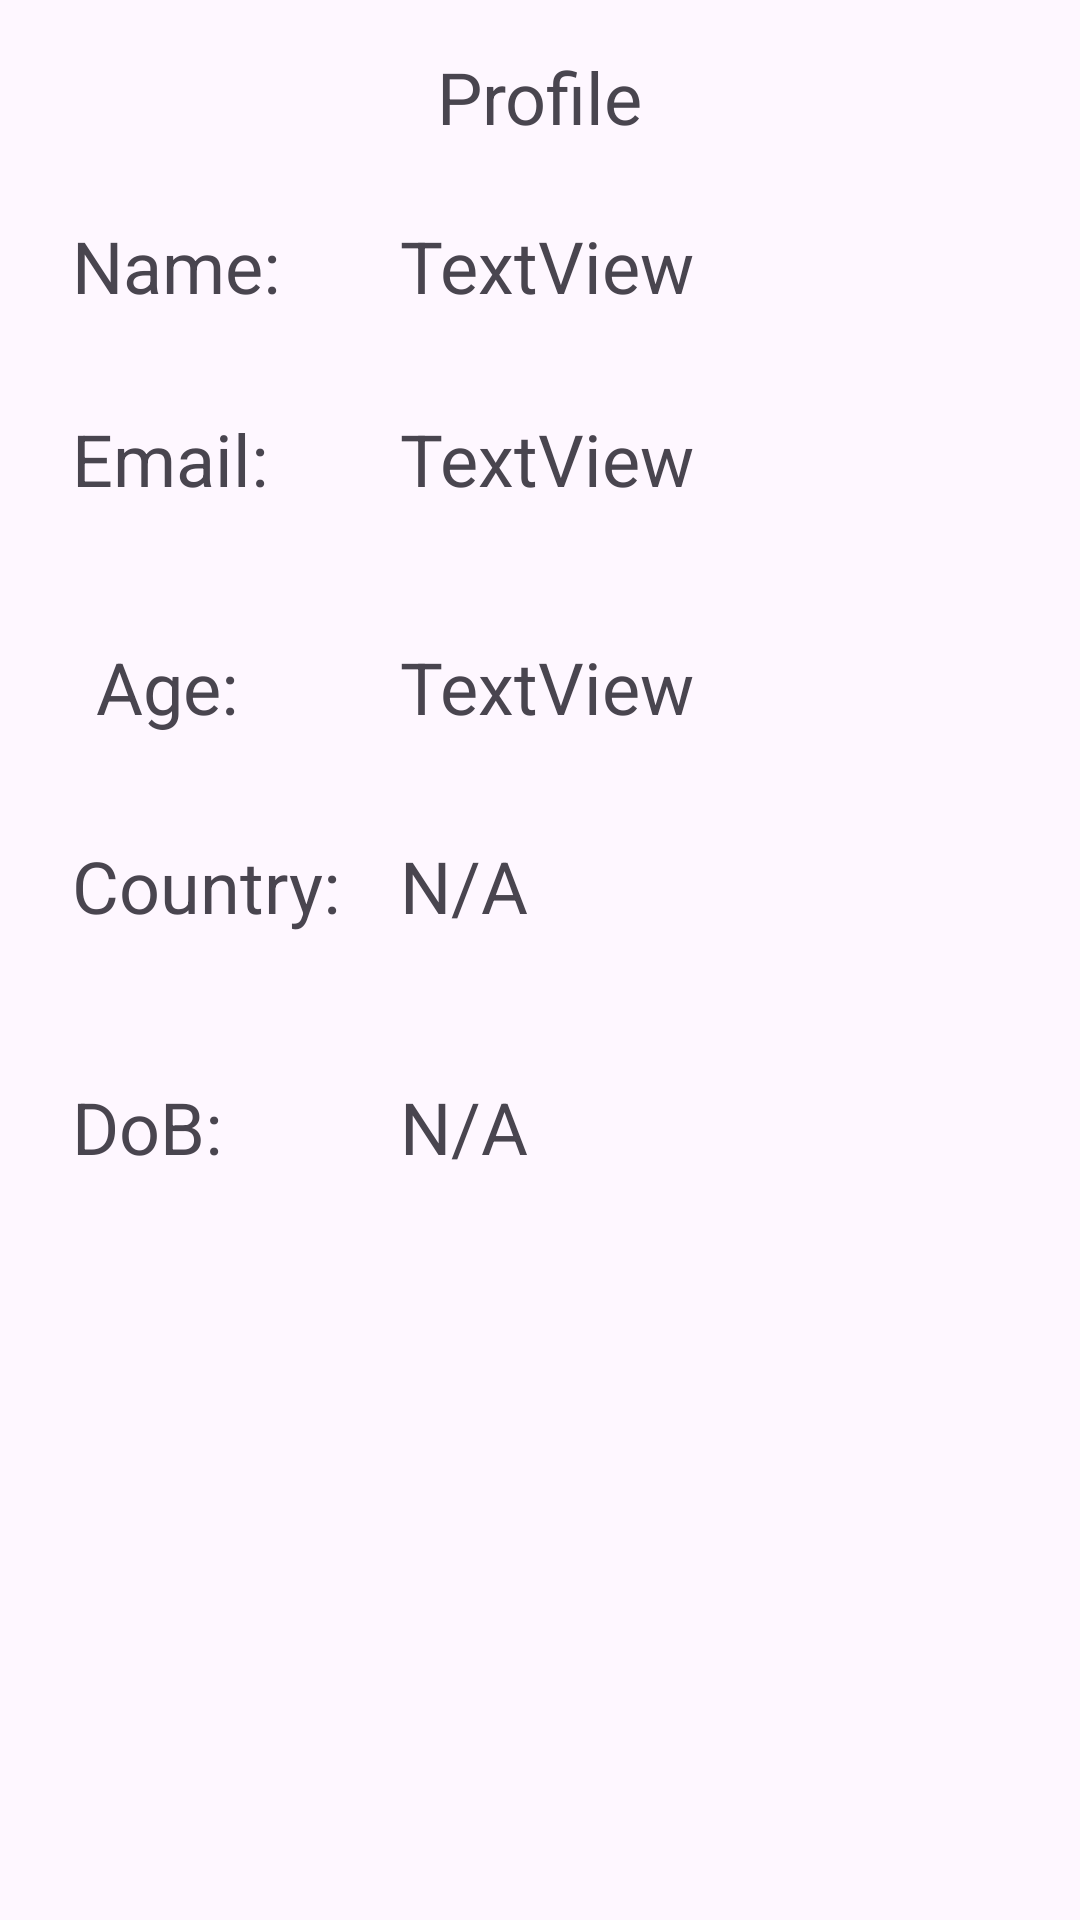

Reconstruct the res/layout file that produces this screen, plus the resources it refers to.
<!-- AndroidManifest.xml: application theme Theme.Assignment_4 -->
<!-- res/layout/activity_profile.xml -->
<?xml version="1.0" encoding="utf-8"?>
<androidx.constraintlayout.widget.ConstraintLayout xmlns:android="http://schemas.android.com/apk/res/android"
    xmlns:app="http://schemas.android.com/apk/res-auto"
    xmlns:tools="http://schemas.android.com/tools"
    android:id="@+id/main"
    android:layout_width="match_parent"
    android:layout_height="match_parent"
    tools:context=".ProfileActivity">

    <TextView
        android:id="@+id/DOBtextView"
        android:layout_width="wrap_content"
        android:layout_height="wrap_content"
        android:layout_marginStart="24dp"
        android:layout_marginTop="48dp"
        android:text="@string/DoB"
        android:textSize="24sp"
        app:layout_constraintStart_toStartOf="parent"
        app:layout_constraintTop_toBottomOf="@+id/CountrytextView" />

    <TextView
        android:id="@+id/DOBValuetextView"
        android:layout_width="wrap_content"
        android:layout_height="wrap_content"
        android:text="@string/DOBValue"
        android:textSize="24sp"
        app:layout_constraintStart_toStartOf="@+id/CountryValuetextView"
        app:layout_constraintTop_toTopOf="@+id/DOBtextView" />

    <TextView
        android:id="@+id/UserInfo"
        android:layout_width="wrap_content"
        android:layout_height="wrap_content"
        android:layout_marginStart="32dp"
        android:layout_marginTop="16dp"
        android:layout_marginEnd="32dp"
        android:text="@string/Profile"
        android:textSize="24sp"
        app:layout_constraintEnd_toEndOf="parent"
        app:layout_constraintStart_toStartOf="parent"
        app:layout_constraintTop_toTopOf="parent" />

        <TextView
            android:id="@+id/textView"
            android:layout_width="wrap_content"
            android:layout_height="wrap_content"
            android:layout_marginStart="24dp"
            android:layout_marginTop="24dp"
            android:text="@string/Name"
            android:textSize="24sp"
            app:layout_constraintStart_toStartOf="parent"
            app:layout_constraintTop_toBottomOf="@+id/UserInfo" />

    <TextView
        android:id="@+id/textViewEmail"
        android:layout_width="wrap_content"
        android:layout_height="wrap_content"
        android:layout_marginStart="24dp"
        android:layout_marginTop="32dp"
        android:text="@string/Email"
        android:textSize="24sp"
        app:layout_constraintStart_toStartOf="parent"
        app:layout_constraintTop_toBottomOf="@+id/textView" />

    <TextView
        android:id="@+id/textViewAge"
        android:layout_width="wrap_content"
        android:layout_height="wrap_content"
        android:layout_marginStart="32dp"
        android:layout_marginTop="108dp"
        android:text="@string/Age"
        android:textSize="24sp"
        app:layout_constraintStart_toStartOf="parent"
        app:layout_constraintTop_toBottomOf="@+id/textView" />

    <TextView
        android:id="@+id/CountrytextView"
        android:layout_width="wrap_content"
        android:layout_height="wrap_content"
        android:layout_marginStart="24dp"
        android:layout_marginTop="34dp"
        android:text="@string/Country"
        android:textSize="24sp"
        app:layout_constraintStart_toStartOf="parent"
        app:layout_constraintTop_toBottomOf="@+id/textViewAge" />

    <TextView
        android:id="@+id/CountryValuetextView"
        android:layout_width="wrap_content"
        android:layout_height="wrap_content"
        android:text="@string/CountryValue"
        android:textSize="24sp"
        app:layout_constraintStart_toStartOf="@+id/AgeValue"
        app:layout_constraintTop_toTopOf="@+id/CountrytextView" />

    <TextView
        android:id="@+id/AgeValue"
        android:layout_width="wrap_content"
        android:layout_height="wrap_content"
        android:text="TextView"
        android:textSize="24sp"
        app:layout_constraintBottom_toBottomOf="@+id/textViewAge"
        app:layout_constraintStart_toStartOf="@+id/EmailValue"
        app:layout_constraintTop_toTopOf="@+id/textViewAge" />

    <TextView
        android:id="@+id/EmailValue"
        android:layout_width="wrap_content"
        android:layout_height="wrap_content"
        android:text="TextView"
        android:textSize="24sp"
        app:layout_constraintBottom_toBottomOf="@+id/textViewEmail"
        app:layout_constraintStart_toStartOf="@+id/NameValue"
        app:layout_constraintTop_toTopOf="@+id/textViewEmail" />

    <TextView
        android:id="@+id/NameValue"
        android:layout_width="wrap_content"
        android:layout_height="wrap_content"
        android:layout_marginStart="40dp"
        android:text="TextView"
        android:textSize="24sp"
        app:layout_constraintBottom_toBottomOf="@+id/textView"
        app:layout_constraintStart_toEndOf="@+id/textView"
        app:layout_constraintTop_toTopOf="@+id/textView" />


</androidx.constraintlayout.widget.ConstraintLayout>
<!-- resources referenced by this layout -->
<resources>
  <string name="Age">Age:</string>
  <string name="Country">Country:</string>
  <string name="CountryValue">N/A</string>
  <string name="DOBValue">N/A</string>
  <string name="DoB">DoB:</string>
  <string name="Email">Email:</string>
  <string name="Name">Name:</string>
  <string name="Profile">Profile</string>
  <style name="Theme.Assignment_4" parent="Base.Theme.Assignment_4" />
  <style name="Base.Theme.Assignment_4" parent="Theme.Material3.DayNight.NoActionBar">
          
          
      </style>
</resources>
